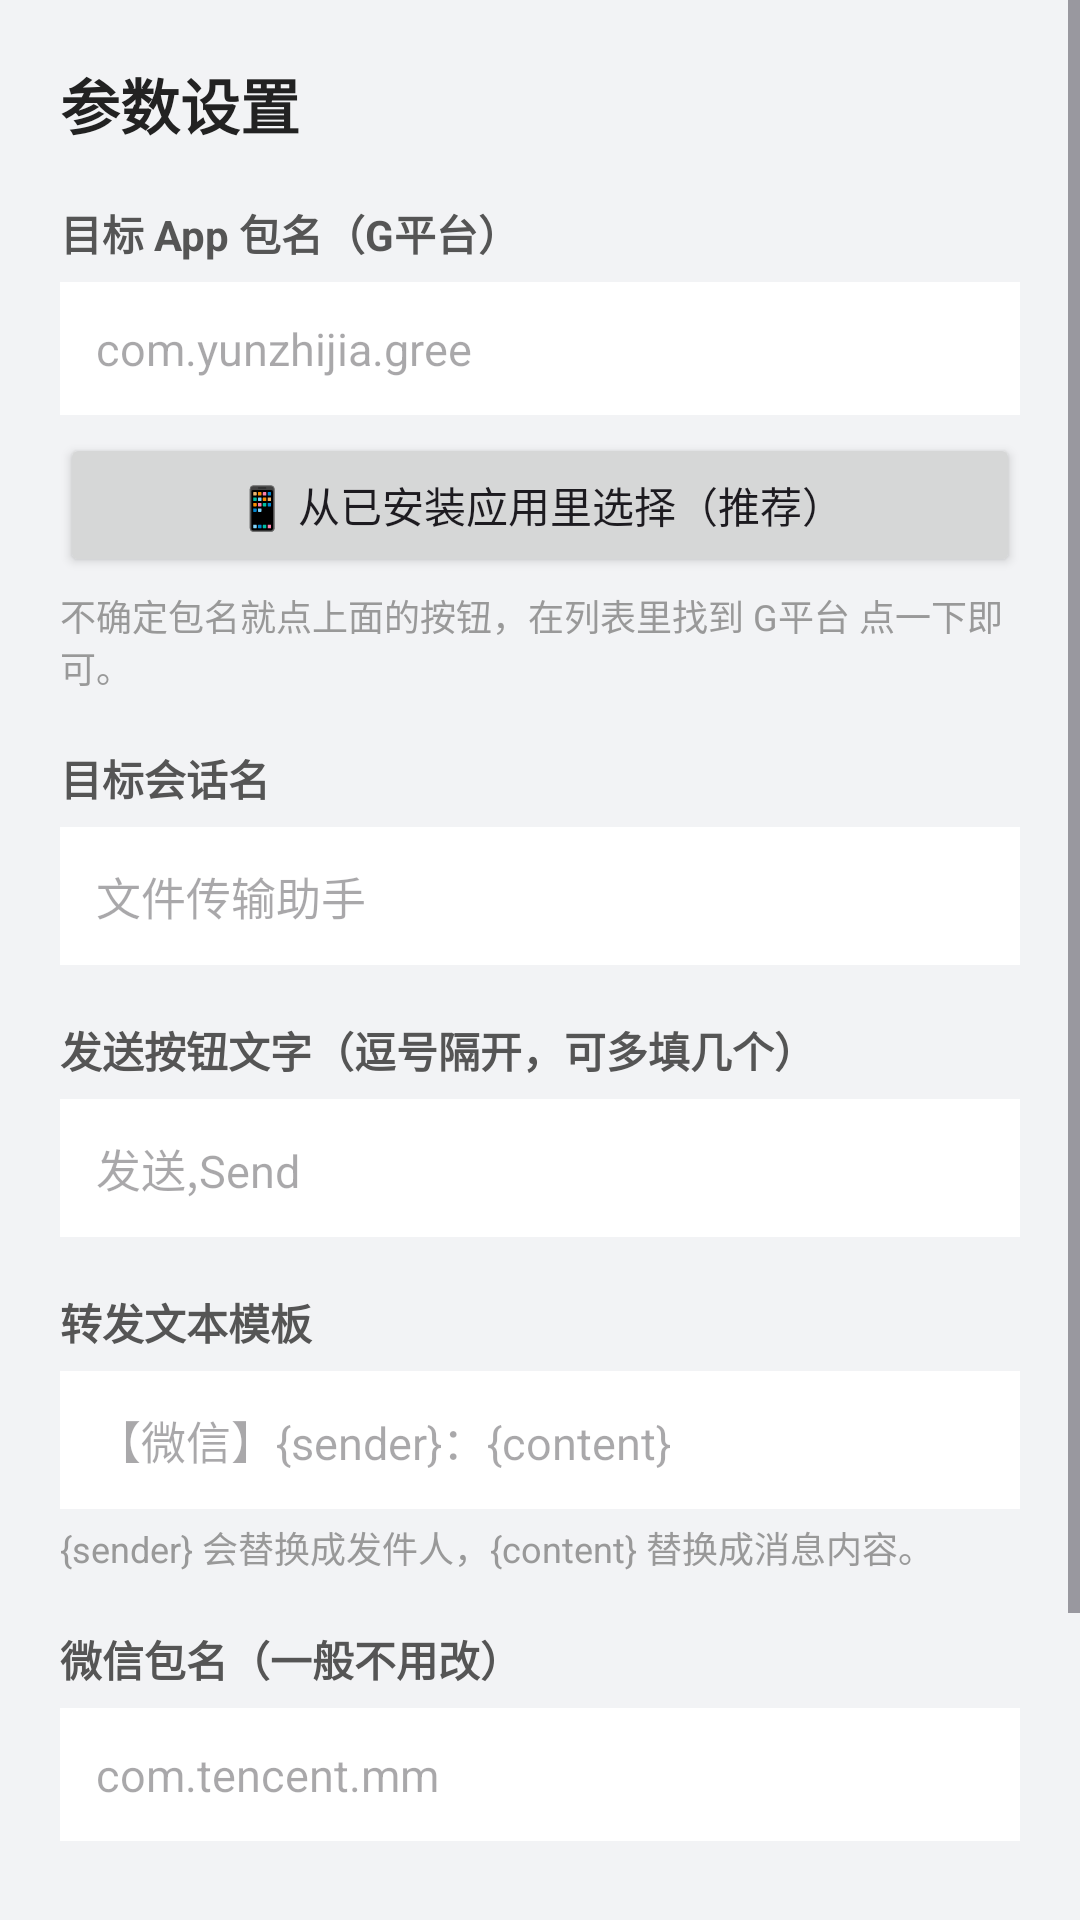

This screen was rendered from an Android layout file. Write that file and the resources it references.
<!-- AndroidManifest.xml: application theme Theme.WxForward -->
<!-- res/layout/activity_settings.xml -->
<?xml version="1.0" encoding="utf-8"?>
<ScrollView xmlns:android="http://schemas.android.com/apk/res/android"
    android:layout_width="match_parent"
    android:layout_height="match_parent"
    android:background="@color/gray_bg">

    <LinearLayout
        android:layout_width="match_parent"
        android:layout_height="wrap_content"
        android:orientation="vertical"
        android:padding="20dp">

        <TextView
            android:layout_width="wrap_content"
            android:layout_height="wrap_content"
            android:text="参数设置"
            android:textSize="20sp"
            android:textStyle="bold"
            android:textColor="#222222" />

        <TextView style="@style/Lbl" android:text="目标 App 包名（G平台）" />
        <EditText android:id="@+id/etTargetPkg" style="@style/Inp"
            android:hint="com.yunzhijia.gree" />
        <Button
            android:id="@+id/btnPickApp"
            android:layout_width="match_parent"
            android:layout_height="wrap_content"
            android:layout_marginTop="6dp"
            android:text="📱 从已安装应用里选择（推荐）" />
        <TextView style="@style/Hint"
            android:text="不确定包名就点上面的按钮，在列表里找到 G平台 点一下即可。" />

        <TextView style="@style/Lbl" android:text="目标会话名" />
        <EditText android:id="@+id/etChatName" style="@style/Inp"
            android:hint="文件传输助手" />

        <TextView style="@style/Lbl" android:text="发送按钮文字（逗号隔开，可多填几个）" />
        <EditText android:id="@+id/etSendLabels" style="@style/Inp"
            android:hint="发送,Send" />

        <TextView style="@style/Lbl" android:text="转发文本模板" />
        <EditText android:id="@+id/etTemplate" style="@style/Inp"
            android:hint="【微信】{sender}：{content}" />
        <TextView style="@style/Hint"
            android:text="{sender} 会替换成发件人，{content} 替换成消息内容。" />

        <TextView style="@style/Lbl" android:text="微信包名（一般不用改）" />
        <EditText android:id="@+id/etWechatPkg" style="@style/Inp"
            android:hint="com.tencent.mm" />

        <Button
            android:id="@+id/btnSave"
            android:layout_width="match_parent"
            android:layout_height="wrap_content"
            android:layout_marginTop="24dp"
            android:text="保存" />

        <Button
            android:id="@+id/btnReset"
            android:layout_width="match_parent"
            android:layout_height="wrap_content"
            android:layout_marginTop="8dp"
            android:text="恢复默认值" />
    </LinearLayout>
</ScrollView>
<!-- resources referenced by this layout -->
<resources>
  <color name="gray_bg">#F2F3F5</color>
  <style name="Hint">
          <item name="android:layout_width">match_parent</item>
          <item name="android:layout_height">wrap_content</item>
          <item name="android:layout_marginTop">4dp</item>
          <item name="android:textSize">12sp</item>
          <item name="android:textColor">#999999</item>
      </style>
  <style name="Inp">
          <item name="android:layout_width">match_parent</item>
          <item name="android:layout_height">wrap_content</item>
          <item name="android:layout_marginTop">6dp</item>
          <item name="android:background">#FFFFFF</item>
          <item name="android:padding">12dp</item>
          <item name="android:textSize">15sp</item>
          <item name="android:inputType">text</item>
      </style>
  <style name="Lbl">
          <item name="android:layout_width">match_parent</item>
          <item name="android:layout_height">wrap_content</item>
          <item name="android:layout_marginTop">18dp</item>
          <item name="android:textSize">14sp</item>
          <item name="android:textStyle">bold</item>
          <item name="android:textColor">#555555</item>
      </style>
  <style name="Theme.WxForward" parent="Theme.Material3.DayNight.NoActionBar">
          <item name="colorPrimary">@color/brand_blue</item>
          <item name="colorPrimaryVariant">@color/brand_blue_dark</item>
          <item name="colorOnPrimary">#FFFFFF</item>
      </style>
  <color name="brand_blue">#1E88E5</color>
  <color name="brand_blue_dark">#1565C0</color>
</resources>
